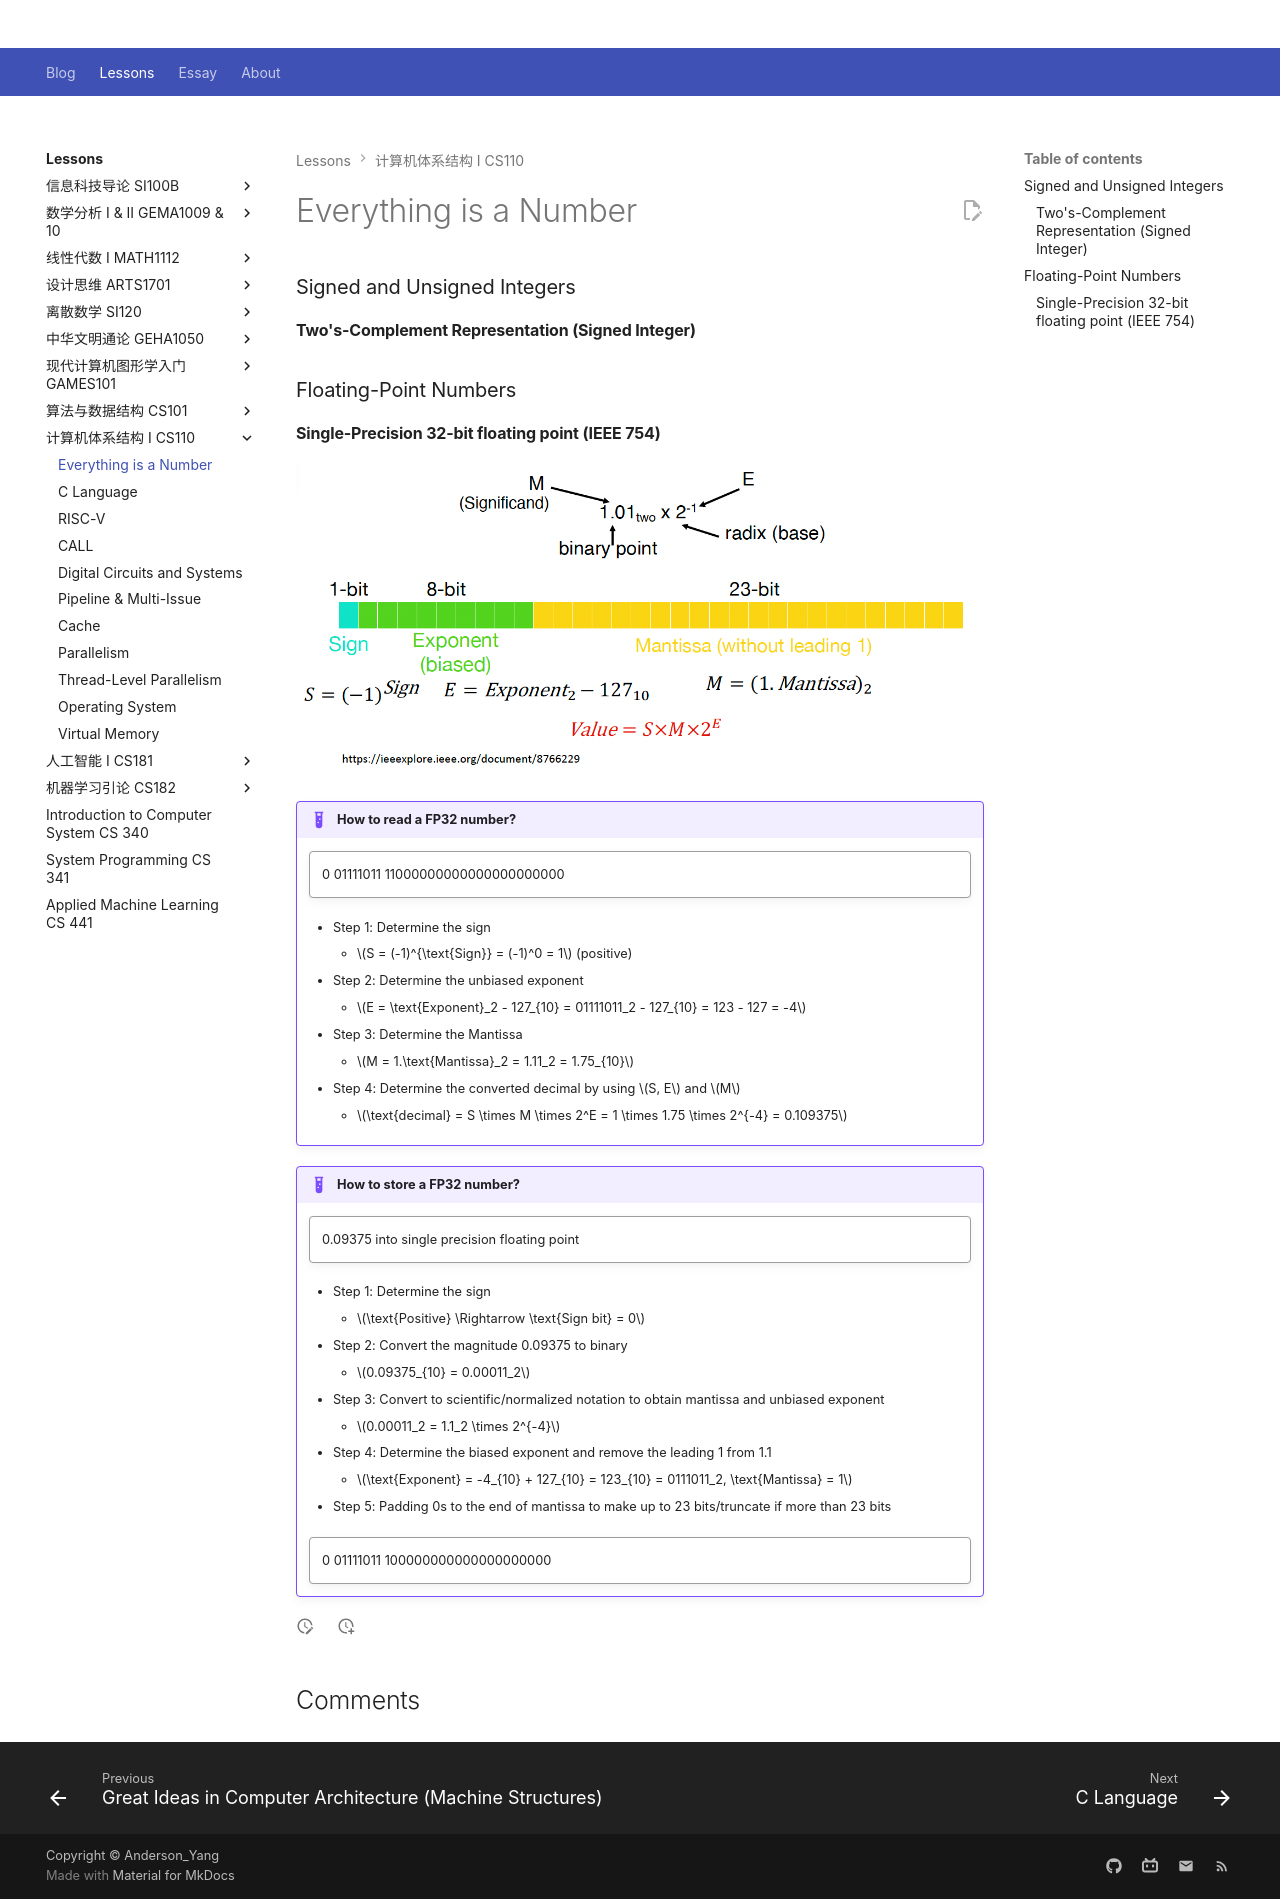

repository: Github-Anderson/Github-Anderson.github.io · page: lessons/CS110/number/index.html · generator: mkdocs

---
comments: true
---

# Everything is a Number

### Signed and Unsigned Integers

#### Two's-Complement Representation (Signed Integer)

### Floating-Point Numbers

#### Single-Precision 32-bit floating point (IEEE 754)

![](img/fp32.png)

!!! example "How to read a FP32 number?"
	
	!!! quote ""
		0 01111011 11000000000000000000000

	- Step 1: Determine the sign
		- $S = (-1)^{\text{Sign}} = (-1)^0 = 1$ (positive)

	- Step 2: Determine the unbiased exponent
		- $E = \text{Exponent}_2 - 127_{10} = 01111011_2 - 127_{10} = 123 - 127 = -4$

	- Step 3: Determine the Mantissa
		- $M = 1.\text{Mantissa}_2 = 1.11_2 = 1.75_{10}$

	- Step 4: Determine the converted decimal by using $S, E$ and $M$
		- $\text{decimal} = S \times M \times 2^E = 1 \times 1.75 \times 2^{-4} = 0.109375$

!!! example "How to store a FP32 number?"

	!!! quote ""

		0.09375 into single precision floating point

	- Step 1: Determine the sign
		- $\text{Positive} \Rightarrow \text{Sign bit} = 0$
	
	- Step 2: Convert the magnitude 0.09375 to binary
		- $0.09375_{10} = 0.00011_2$
	
	- Step 3: Convert to scientific/normalized notation to obtain mantissa and unbiased exponent
		- $0.00011_2 = 1.1_2 \times 2^{-4}$
	
	- Step 4: Determine the biased exponent and remove the leading 1 from 1.1
		- $\text{Exponent} = -4_{10} + 127_{10} = 123_{10} = 0111011_2, \text{Mantissa} = 1$

	- Step 5: Padding 0s to the end of mantissa to make up to 23 bits/truncate if more than 23 bits

	!!! quote ""
		0 01111011 100000000000000000000
